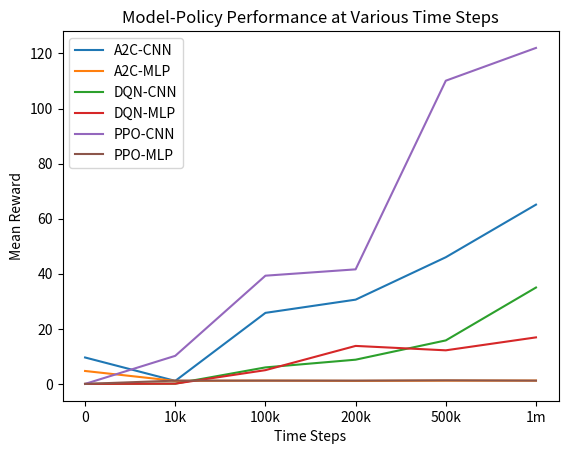

Here is the Python script that generated this plot:
import matplotlib.pyplot as plt

# x-axis: observation number
#         { 0: '0', 1: '10k', 2: '100k', 3: '200k', 4: '500k', 5: '1m' }
# y-axis: mean reward


# it was faster to just type these out than to write a script to generate them
a2c_cnn = [9.6, 1.1, 25.8, 30.6, 46.0, 65.1]
a2c_mlp = [4.7, 1.1, 1.2, 1.1, 1.2, 1.2]
dqn_cnn = [0.0, 0.1, 6.0, 8.8, 15.8, 35.0]
dqn_mlp = [0.0, 0.1, 5.0, 13.8, 12.2, 16.9]
ppo_cnn = [0.0, 10.2, 39.3, 41.6, 110.1, 122.0]
ppo_mlp = [0.0, 1.2, 1.2, 1.2, 1.3, 1.2]

x_labels = ["0", "10k", "100k", "200k", "500k", "1m"]

x_axis = range(len(x_labels))

plt.xticks(x_axis, x_labels)

plt.plot(x_axis, a2c_cnn, label="A2C-CNN")
plt.plot(x_axis, a2c_mlp, label="A2C-MLP")
plt.plot(x_axis, dqn_cnn, label="DQN-CNN")
plt.plot(x_axis, dqn_mlp, label="DQN-MLP")
plt.plot(x_axis, ppo_cnn, label="PPO-CNN")
plt.plot(x_axis, ppo_mlp, label="PPO-MLP")

plt.xlabel("Time Steps")
plt.ylabel("Mean Reward")
plt.title("Model-Policy Performance at Various Time Steps")
plt.legend()
plt.show()
